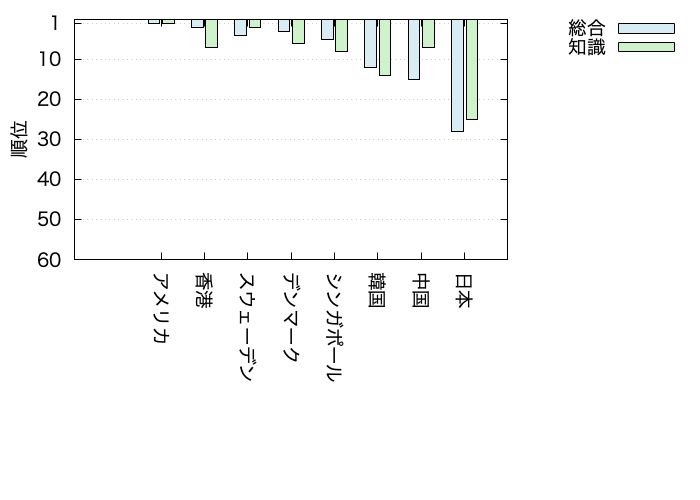

Data behind this chart, as committed beside it:
国名, 総合, 知識
アメリカ, 1, 1
香港, 2, 7
スウェーデン, 4, 2
デンマーク, 3, 6
シンガポール, 5, 8
韓国, 12, 14
中国, 15, 7
日本, 28, 25
